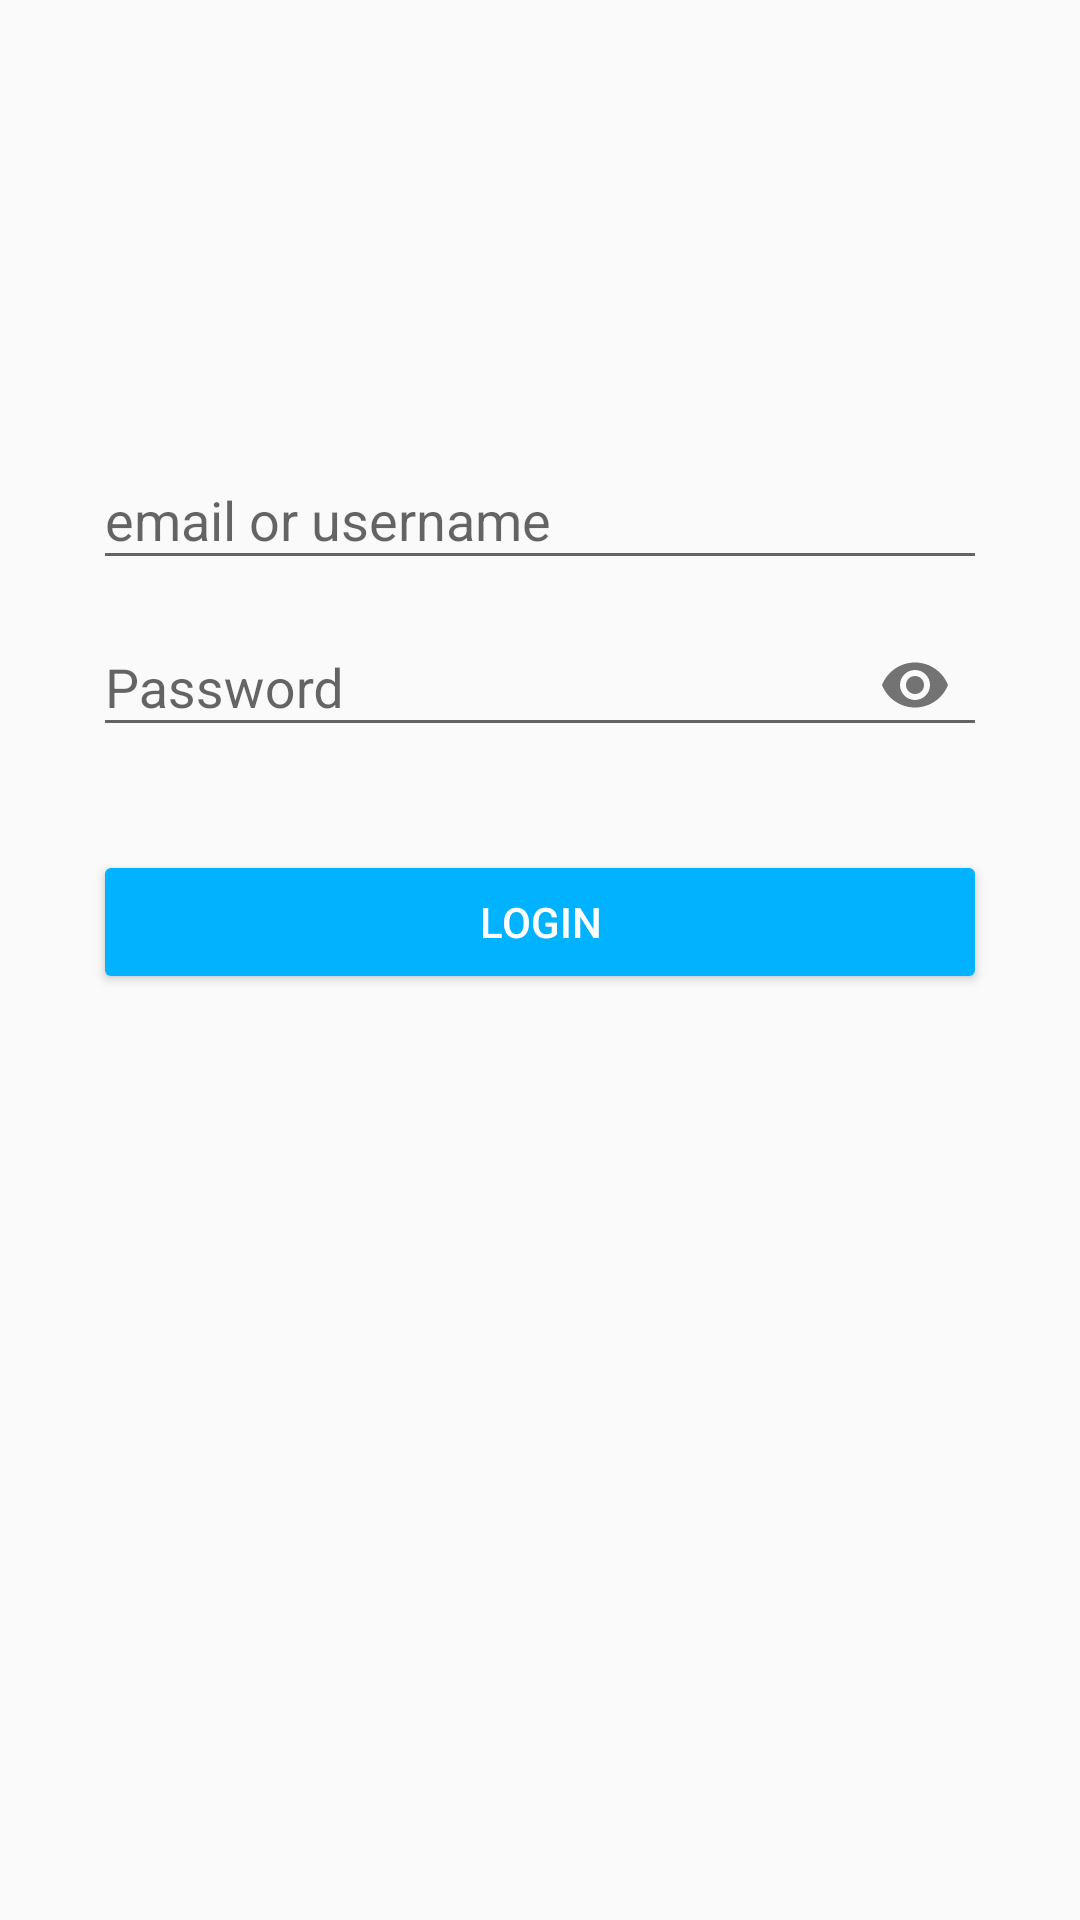

Write the Android layout XML for this screen, with the resource values it uses.
<!-- AndroidManifest.xml: application theme AppTheme -->
<!-- res/layout/activity_login.xml -->
<?xml version="1.0" encoding="utf-8"?>
<LinearLayout
    android:paddingTop="141dp"
    android:paddingRight="31dp"
    android:paddingLeft="31dp"
    android:orientation="vertical"
    xmlns:android="http://schemas.android.com/apk/res/android"
    xmlns:app="http://schemas.android.com/apk/res-auto"
    xmlns:tools="http://schemas.android.com/tools"
    android:layout_width="match_parent"
    android:layout_height="match_parent"
    tools:context=".LoginActivity">


    <android.support.design.widget.TextInputLayout
        android:layout_width="match_parent"
        android:layout_height="wrap_content">
        <EditText
            android:id="@+id/email"
            android:hint="email or username"
            android:inputType="textEmailAddress"
            android:layout_width="match_parent"
            android:layout_height="wrap_content" />
    </android.support.design.widget.TextInputLayout>


    <android.support.design.widget.TextInputLayout
        android:layout_width="match_parent"
        app:passwordToggleEnabled="true"
        android:layout_height="wrap_content">
        <EditText
            android:id="@+id/password"
            android:hint="Password"
            android:inputType="textPassword"
            android:layout_width="match_parent"
            android:layout_height="wrap_content" />
    </android.support.design.widget.TextInputLayout>


    <Button
        android:id="@+id/btnLogin"
        android:layout_marginTop="31dp"
        android:backgroundTint="@color/colorAccent"
        android:textColor="@android:color/white"
        android:text="login"
        android:layout_width="match_parent"
        android:layout_height="wrap_content" />
</LinearLayout>
<!-- resources referenced by this layout -->
<resources>
  <color name="colorAccent">#00b2ff</color>
  <style name="AppTheme" parent="Theme.AppCompat.Light.DarkActionBar">
          
          <item name="colorPrimary">@color/colorPrimary</item>
          <item name="colorPrimaryDark">@color/colorPrimaryDark</item>
          <item name="colorAccent">@color/colorAccent</item>
      </style>
  <color name="colorPrimary">#ff8106</color>
  <color name="colorPrimaryDark">#ff5c00</color>
</resources>
